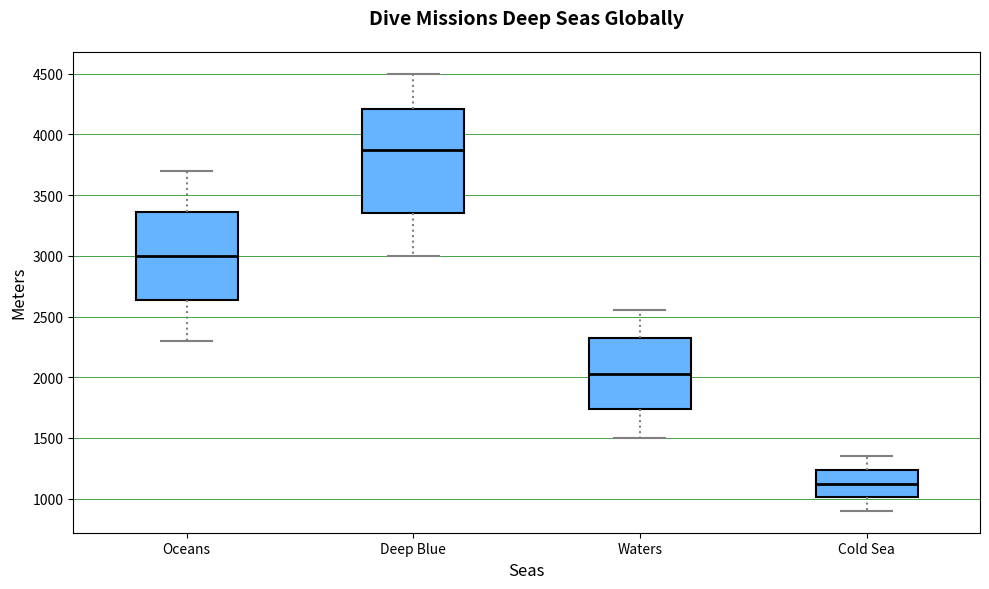

Here is the Python script that generated this plot:
import matplotlib.pyplot as plt

atlantic_depths = [2300, 2450, 2600, 2750, 2900, 3100, 3250, 3400, 3500, 3700]
pacific_depths = [3000, 3150, 3300, 3500, 3750, 4000, 4100, 4250, 4400, 4500]
indian_depths = [1500, 1600, 1700, 1850, 1950, 2100, 2250, 2350, 2450, 2550]
arctic_depths = [900, 950, 1000, 1050, 1100, 1150, 1200, 1250, 1300, 1350]

data = [atlantic_depths, pacific_depths, indian_depths, arctic_depths]
oceans = ['Oceans', 'Deep Blue', 'Waters', 'Cold Sea']

fig, ax = plt.subplots(figsize=(10, 6))

boxplot = ax.boxplot(data, vert=True, patch_artist=True, labels=oceans, notch=False)

# Apply a single color for all data groups
single_color = '#66b3ff'
for patch in boxplot['boxes']:
    patch.set_facecolor(single_color)
    patch.set_edgecolor('black')
    patch.set_linewidth(1.5)

plt.setp(boxplot['whiskers'], color='grey', linewidth=1.5, linestyle=':')
plt.setp(boxplot['caps'], color='grey', linewidth=1.5)
plt.setp(boxplot['medians'], color='black', linewidth=2)

ax.set_title('Dive Missions Deep Seas Globally', fontsize=14, weight='bold', pad=20)
ax.set_ylabel('Meters', fontsize=12)
ax.set_xlabel('Seas', fontsize=12)

ax.yaxis.grid(True, color='green', linestyle='-', linewidth=0.5)

plt.tight_layout()
plt.show()
